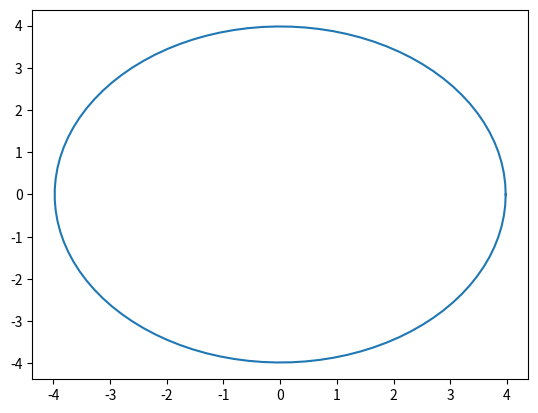

Write the Python code that produced this figure.
"""
Warp/Bend a line to a circle
============================
"""

import numpy as np
import matplotlib.pyplot as plt

def warp(a):
    a0 = a-a[0]
    L = a0[-1]
    R = L / 2 / np.pi
    
    x = R * np.cos(2 * np.pi * a0/L)
    y = R * np.sin(2 * np.pi * a0/L)

    return x, y

a = np.linspace(17., 42., 100)


plt.plot(*warp(a))
plt.show()

